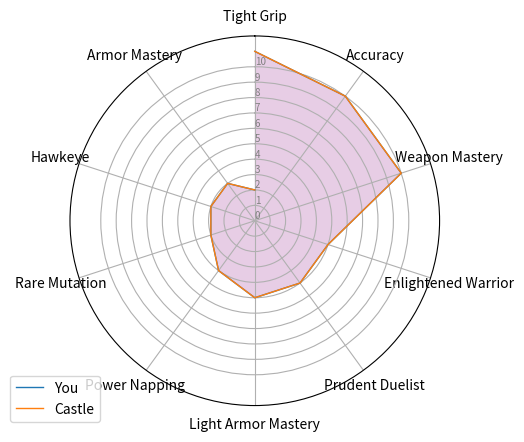

The matplotlib source for this figure:

from math import pi

# Libraries
import matplotlib.pyplot as plt
import pandas as pd


my_class = """11: Aiming
11: Bow Mastery
11: Perceptive Seeker
10: Tight Grip
10: Accuracy
5: Weapon Mastery
5: Enlightened Warrior
5: Prudent Duelist
4: Light Armor Mastery
3: Power Napping
3: Rare Mutation
3: Hawkeye
2: Armor Mastery"""


classes = [my_class, my_class]


my_skills = dict()

max_value = -1

strings = my_class.splitlines()
# print(strings)
for string in strings[2:]:
    skill_name = string.split(": ")[1]
    skill_value = int(string.split(": ")[0])
    my_skills[skill_name] = [skill_value, 0, 0]


for class_data in classes:
    strings = class_data.splitlines()
    for string in strings:
        skill_name = string.split(": ")[1]
        skill_value = int(string.split(": ")[0])
        if skill_name not in my_skills:
            continue
        my_skills[skill_name][1] += skill_value
        max_value = max(max_value, skill_value)
        my_skills[skill_name][2] += 1


for skill in my_skills:
    my_skills[skill][1] /= my_skills[skill][2]
    my_skills[skill].pop()


# Set data
df = pd.DataFrame(my_skills)


# ------- PART 1: Create background

# number of variable
categories = list(df)[1:]
N = len(categories)

# What will be the angle of each axis in the plot? (we divide the plot / number of variable)
angles = [n / float(N) * 2 * pi for n in range(N)]
angles += angles[:1]

# Initialise the spider plot
ax = plt.subplot(111, polar=True)

# If you want the first axis to be on top:
ax.set_theta_offset(pi / 2)
ax.set_theta_direction(-1)

# Draw one axe per variable + add labels labels yet
plt.xticks(angles[:-1], categories)

# Draw ylabels
ax.set_rlabel_position(0)
plt.yticks(range(max_value), [str(i) for i in range(max_value)], color="grey", size=7)
plt.ylim(0, max_value + 1)


# ------- PART 2: Add plots

# Plot each individual = each line of the data
# I don't do a loop, because plotting more than 3 groups makes the chart unreadable

# Ind1
values = df.loc[0].values.flatten().tolist()

ax.plot(angles, values, linewidth=1, linestyle='solid', label="You")
ax.fill(angles, values, 'b', alpha=0.1)

# Ind2
values = df.loc[1].values.flatten().tolist()
ax.plot(angles, values, linewidth=1, linestyle='solid', label="Castle")
ax.fill(angles, values, 'r', alpha=0.1)

# Add legend
plt.legend(loc='upper right', bbox_to_anchor=(0.1, 0.1))
plt.savefig("teste.png")
